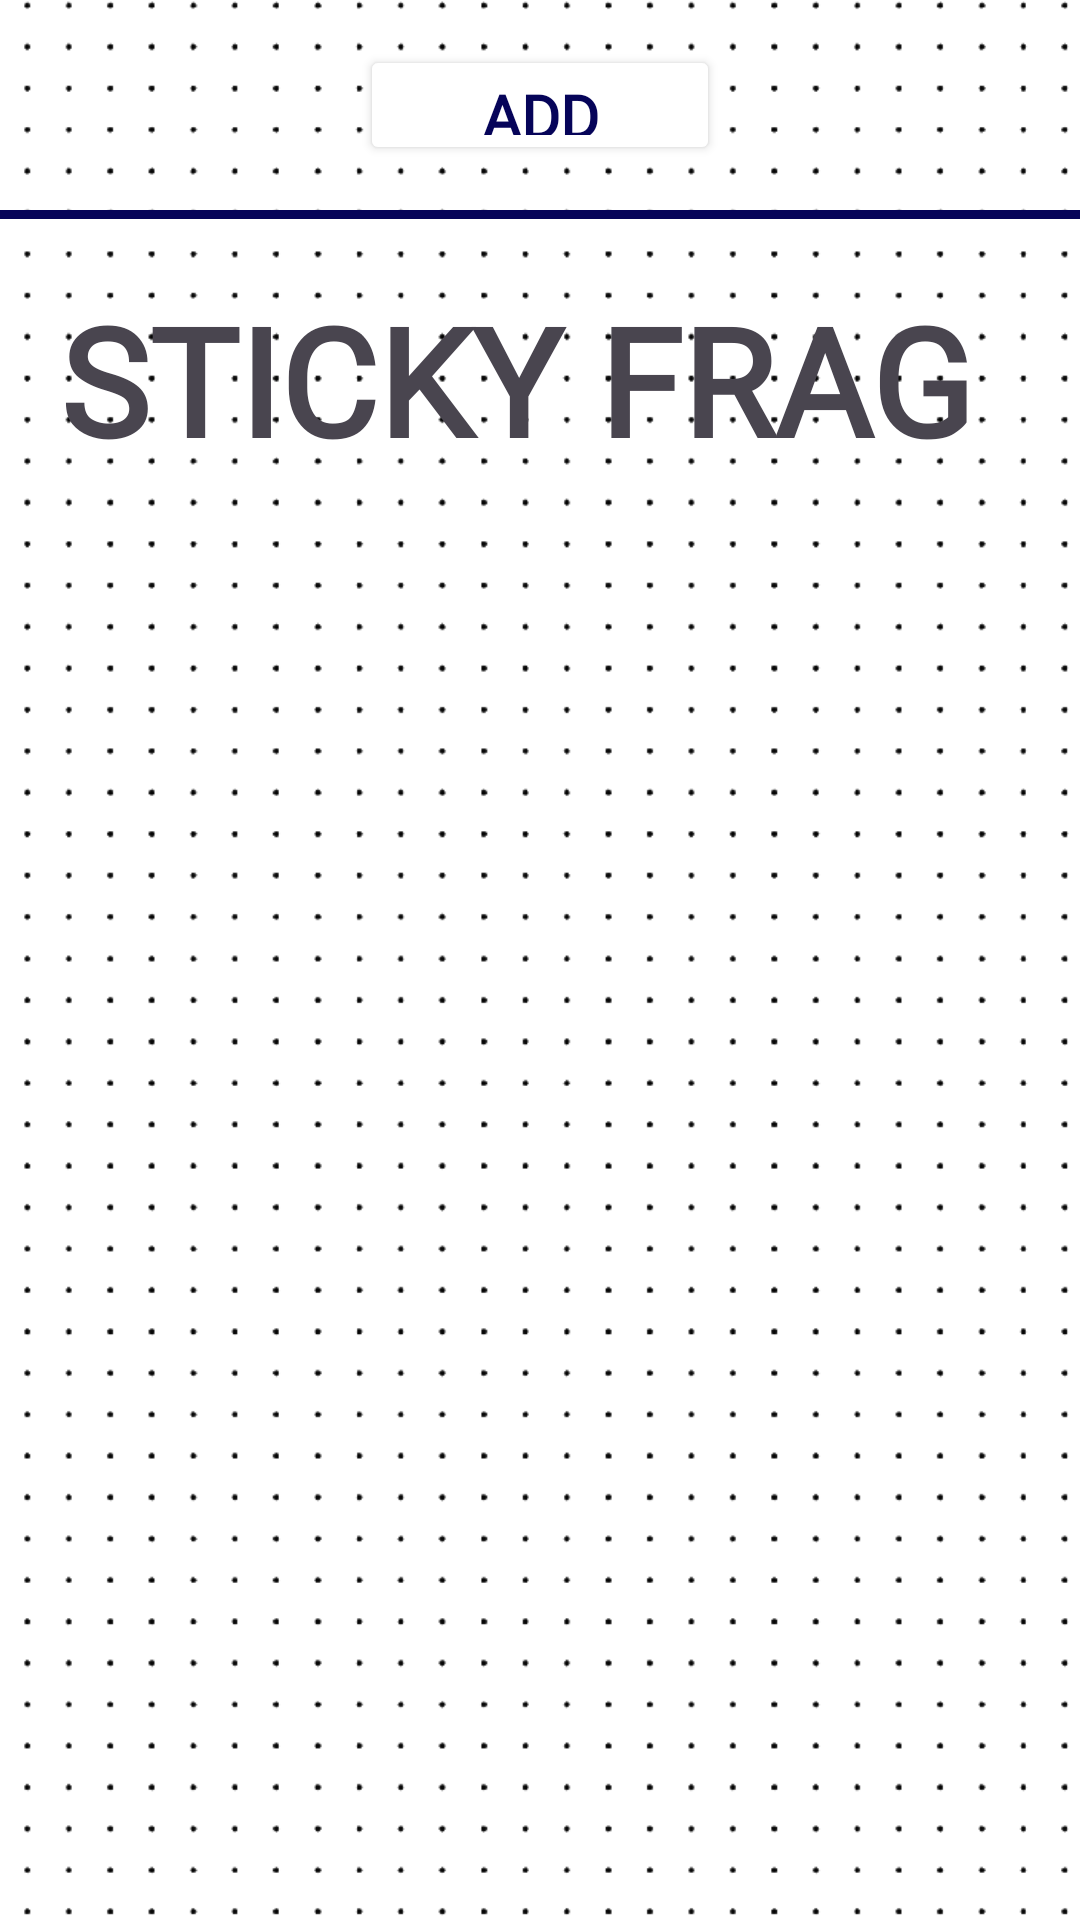

Reconstruct the res/layout file that produces this screen, plus the resources it refers to.
<!-- AndroidManifest.xml: application theme Theme.Noteitup -->
<!-- res/layout/fragment_sticky.xml -->
<?xml version="1.0" encoding="utf-8"?>
<FrameLayout xmlns:android="http://schemas.android.com/apk/res/android"
    xmlns:tools="http://schemas.android.com/tools"
    android:layout_width="match_parent"
    android:layout_height="match_parent"
    tools:context=".StickyFragment">

    <ImageView
        android:layout_width="match_parent"
        android:layout_height="match_parent"
        android:src="@drawable/dottedbg"
        android:scaleType="centerCrop"
        android:adjustViewBounds="true" />

    

    <LinearLayout
        android:id="@+id/stickypage"
        android:layout_width="match_parent"
        android:layout_height="match_parent"
        android:orientation="vertical">
        <LinearLayout
            android:id="@+id/stickybar"
            android:layout_width="match_parent"
            android:layout_height="70dp"
            android:gravity="center"
            android:orientation="vertical">
            <Button
                android:id="@+id/addSticky"
                android:layout_width="120dp"
                android:layout_height="40dp"
                android:text="Add"
                android:layout_gravity="center"
                android:textSize="20dp"
                android:textColor="@color/bluedark"
                android:fontFamily="@font/caveatfont"
                android:textStyle="bold"
                android:layout_margin="2dp"
                android:backgroundTint="@color/white"
                android:foreground="@drawable/blueborder"/>
        </LinearLayout>
        <View
            android:layout_width="match_parent"
            android:layout_height="3dp"
            android:background="@color/bluedark"/>
        <LinearLayout
            android:layout_width="match_parent"
            android:layout_height="match_parent"
            android:orientation="vertical"
            android:padding="20dp">
            <TextView
                android:layout_width="match_parent"
                android:layout_height="match_parent"
                android:text="STICKY FRAG"
                android:fontFamily="@font/caveatfont"
                android:textStyle="bold"
                android:textSize="50dp"/>
        </LinearLayout>

    </LinearLayout>


</FrameLayout>
<!-- resources referenced by this layout -->
<resources>
  <color name="bluedark">#FF060459</color>
  <color name="white">#FFFFFFFF</color>
  <!-- drawable blueborder (drawable) -->
  <?xml version="1.0" encoding="utf-8"?>
  <shape xmlns:android="http://schemas.android.com/apk/res/android"
      android:shape="rectangle">
      <stroke android:width="3dp" android:color="@color/bluedark"/>
      <corners android:radius="8dp"/>
      <padding android:left="10dp" android:right="10dp"/>
  </shape>
  <!-- drawable dottedbg: png bitmap (drawable, 76322 bytes) -->
  <style name="Theme.Noteitup" parent="Base.Theme.Noteitup" />
  <style name="Base.Theme.Noteitup" parent="Theme.Material3.DayNight.NoActionBar">
          
          
      </style>
</resources>
